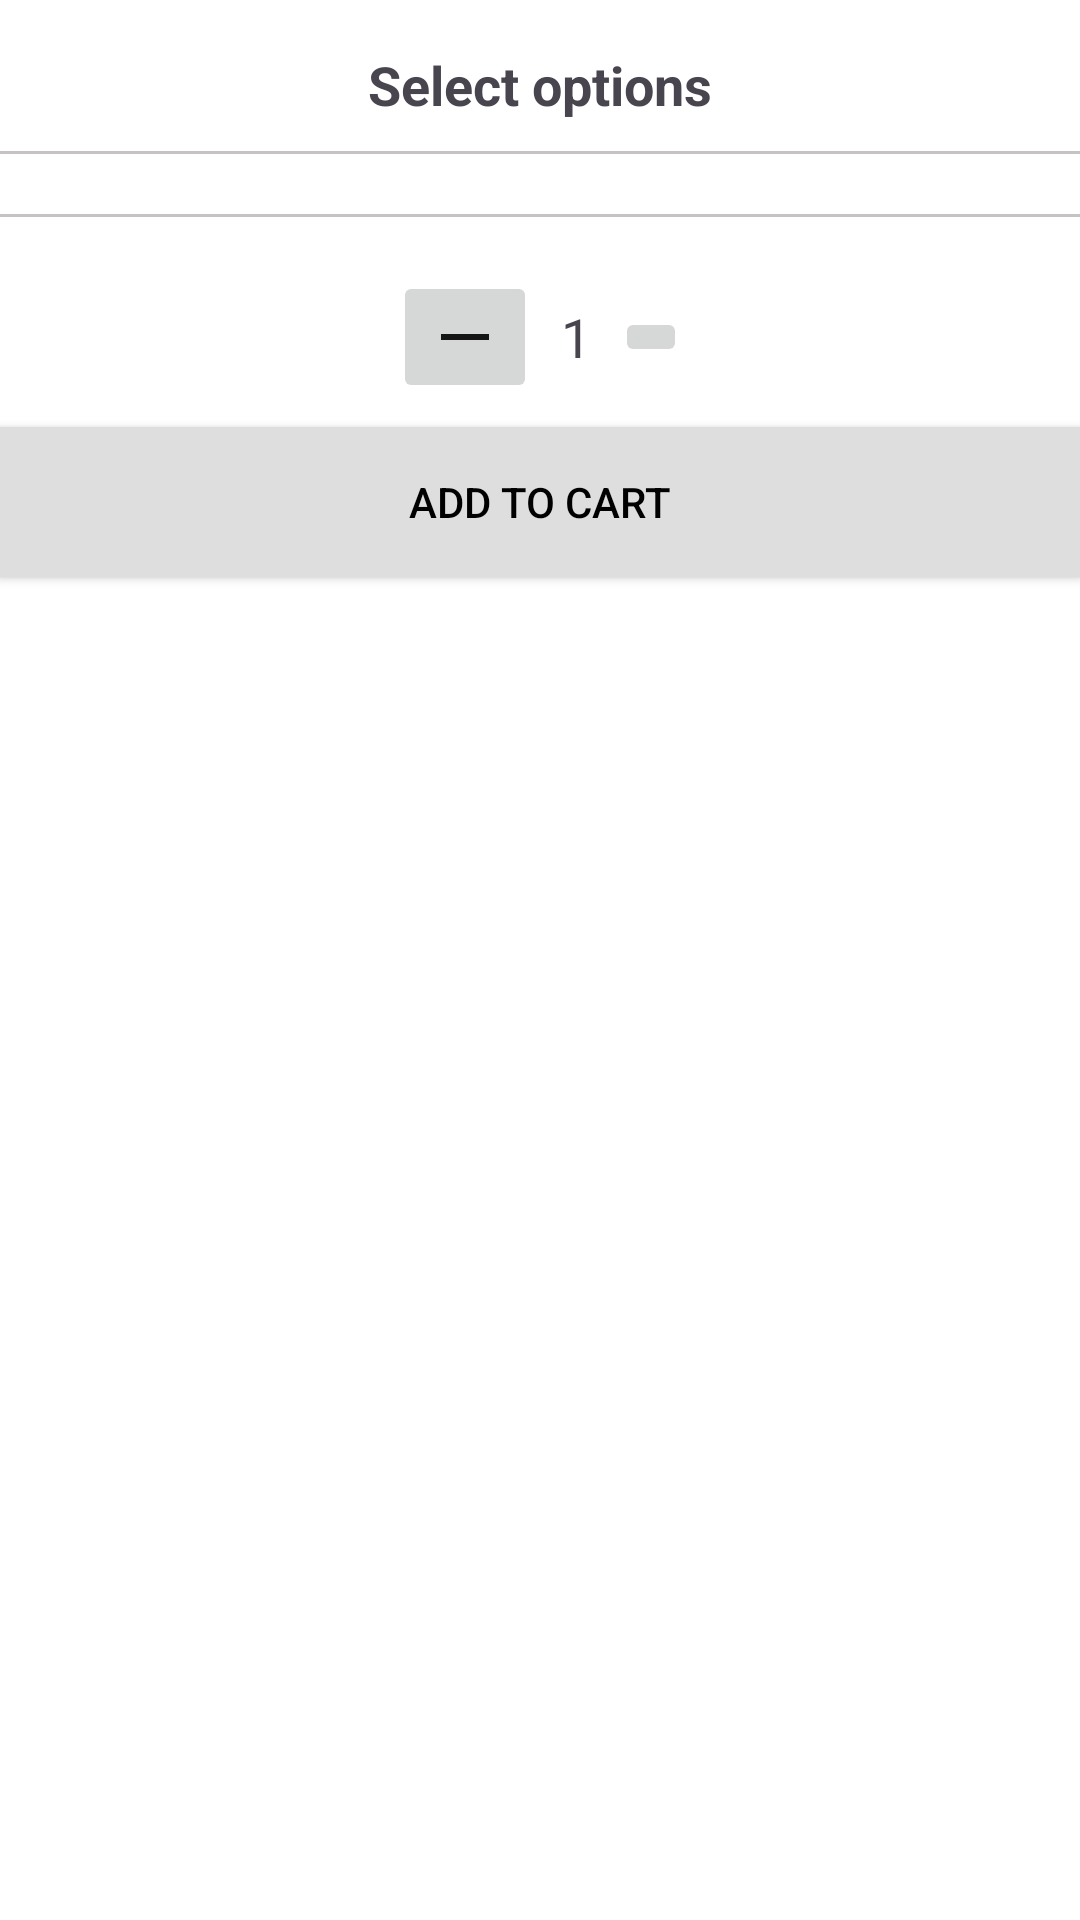

Android layout source for this screen:
<!-- AndroidManifest.xml: application theme Theme.ECommerce -->
<!-- res/layout/bottom_sheet_dialog.xml -->
<?xml version="1.0" encoding="utf-8"?>
<LinearLayout
    xmlns:android="http://schemas.android.com/apk/res/android"
    android:layout_width="match_parent"
    android:layout_height="match_parent"
    android:orientation="vertical"
    android:background="@android:color/white">

    <TextView
        android:layout_width="match_parent"
        android:layout_height="wrap_content"
        android:text="Select options"
        android:textSize="18sp"
        android:textStyle="bold"
        android:gravity="center"
        android:paddingLeft="16dp"
        android:paddingRight="16dp"
        android:paddingTop="16dp" />
    <View
        android:layout_width="match_parent"
        android:layout_height="1dp"
        android:layout_marginBottom="10dp"
        android:layout_marginTop="10dp"
        android:background="@color/grey_2"/>


    <androidx.recyclerview.widget.RecyclerView
        android:id="@+id/rcv_variant"
        android:layout_width="match_parent"
        android:layout_height="wrap_content"
        android:layout_marginBottom="10dp"/>
    <View
        android:layout_width="match_parent"
        android:layout_height="1dp"
        android:background="@color/grey_2" />


    <androidx.recyclerview.widget.RecyclerView
        android:id="@+id/rcv_attribute_types"
        android:layout_width="match_parent"
        android:layout_height="wrap_content"
        android:layout_marginBottom="10dp"
        />



    <LinearLayout
        android:layout_width="match_parent"
        android:layout_height="wrap_content"
        android:orientation="horizontal"
        android:gravity="center"
        android:padding="8dp">

        <ImageButton
            android:id="@+id/decreaseQty"
            android:layout_width="wrap_content"
            android:layout_height="wrap_content"
            android:src="@drawable/baseline_horizontal_rule_24" />

        <TextView
            android:id="@+id/quantity"
            android:layout_width="wrap_content"
            android:layout_height="wrap_content"
            android:text="1"
            android:textSize="18sp"
            android:padding="8dp" />


        <ImageButton
            android:id="@+id/increaseQty"
            android:layout_width="wrap_content"
            android:layout_height="wrap_content"
            android:src="@drawable/baseline_add_24" />
    </LinearLayout>

    
    <Button
        android:id="@+id/addToCartButton"
        android:layout_width="match_parent"
        android:layout_height="50dp"
        android:text="Add to cart"
        android:textColor="@android:color/black"
        android:background="@color/grey" />
</LinearLayout>
<!-- resources referenced by this layout -->
<resources>
  <color name="grey">#dedede</color>
  <color name="grey_2">#c5c3c3</color>
  <!-- drawable baseline_horizontal_rule_24 (drawable) -->
  <vector android:height="24dp" android:tint="#161515"
      android:viewportHeight="24" android:viewportWidth="24"
      android:width="24dp" xmlns:android="http://schemas.android.com/apk/res/android">
      <path android:fillColor="@android:color/white"
          android:fillType="evenOdd" android:pathData="M4,11h16v2h-16z"/>
  </vector>
  <style name="Theme.ECommerce" parent="Base.Theme.ECommerce">
          <item name="background">@color/orange</item>
      </style>
  <style name="Base.Theme.ECommerce" parent="Theme.Material3.DayNight.NoActionBar">
          
          <item name="android:statusBarColor">#000000</item>
           <item name="colorPrimary">@color/grey</item>
      </style>
  <color name="orange">#fb992b</color>
</resources>
